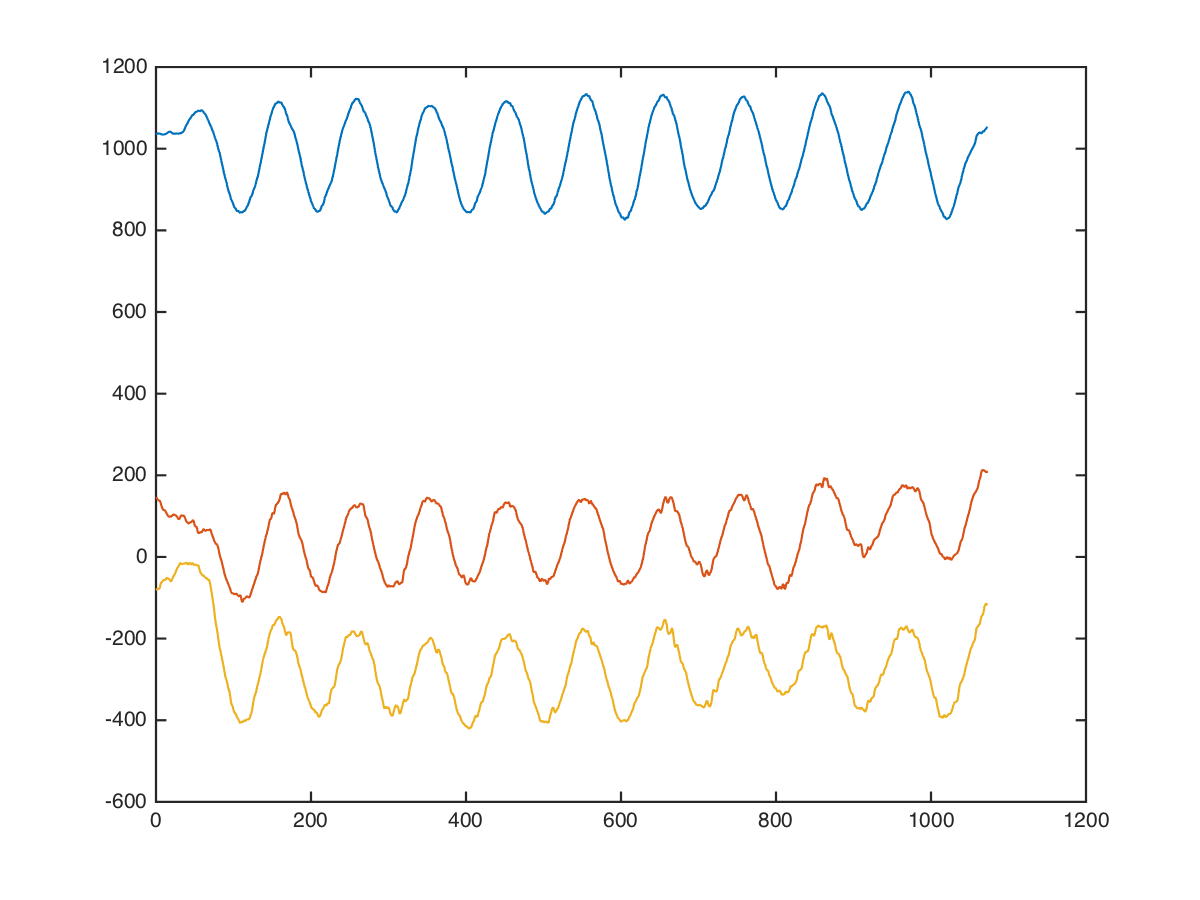

The file beside this chart, header and first rows:
core, side-dips, right;centre, 45, 10, 1024, 256, -104
core, side-dips, right;centre, 45, 10, 977, 310, -19
core, side-dips, right;centre, 45, 10, 999, 266, -123
core, side-dips, right;centre, 45, 10, 1030, 219, -150
core, side-dips, right;centre, 45, 10, 1047, 260, -181
core, side-dips, right;centre, 45, 10, 1041, 314, -127
core, side-dips, right;centre, 45, 10, 1033, 306, -78
core, side-dips, right;centre, 45, 10, 1025, 181, -86
core, side-dips, right;centre, 45, 10, 1004, 187, -161
core, side-dips, right;centre, 45, 10, 993, 172, -59
core, side-dips, right;centre, 45, 10, 1005, 104, -57
core, side-dips, right;centre, 45, 10, 1033, 94, -107
core, side-dips, right;centre, 45, 10, 1022, 120, -223
core, side-dips, right;centre, 45, 10, 1004, 157, -209
core, side-dips, right;centre, 45, 10, 989, 157, -158
core, side-dips, right;centre, 45, 10, 995, 141, -105
core, side-dips, right;centre, 45, 10, 1016, 114, -39
core, side-dips, right;centre, 45, 10, 1040, 30, -37
core, side-dips, right;centre, 45, 10, 1053, 33, 8
core, side-dips, right;centre, 45, 10, 1066, 61, 15
core, side-dips, right;centre, 45, 10, 1086, 74, -38
core, side-dips, right;centre, 45, 10, 1087, 38, -147
core, side-dips, right;centre, 45, 10, 1076, 17, -204
core, side-dips, right;centre, 45, 10, 1063, 93, -170
core, side-dips, right;centre, 45, 10, 1048, 140, -115
core, side-dips, right;centre, 45, 10, 1032, 112, -80
core, side-dips, right;centre, 45, 10, 1032, 96, -87
core, side-dips, right;centre, 45, 10, 1044, 111, -126
core, side-dips, right;centre, 45, 10, 1048, 103, -156
core, side-dips, right;centre, 45, 10, 1051, 82, -153
core, side-dips, right;centre, 45, 10, 1046, 90, -86
core, side-dips, right;centre, 45, 10, 1035, 71, 15
core, side-dips, right;centre, 45, 10, 1057, 59, 55
core, side-dips, right;centre, 45, 10, 1093, 67, 44
core, side-dips, right;centre, 45, 10, 1101, 72, -47
core, side-dips, right;centre, 45, 10, 1079, 123, -115
core, side-dips, right;centre, 45, 10, 1026, 274, -128
core, side-dips, right;centre, 45, 10, 994, 366, -61
core, side-dips, right;centre, 45, 10, 1008, 347, -61
core, side-dips, right;centre, 45, 10, 1030, 216, 14
core, side-dips, right;centre, 45, 10, 1024, 168, -96
core, side-dips, right;centre, 45, 10, 1027, 184, -73
core, side-dips, right;centre, 45, 10, 1039, 101, -89
core, side-dips, right;centre, 45, 10, 1031, 43, 18
core, side-dips, right;centre, 45, 10, 1024, 18, -20
core, side-dips, right;centre, 45, 10, 1029, 34, -39
core, side-dips, right;centre, 45, 10, 1073, 52, 32
core, side-dips, right;centre, 45, 10, 1085, 96, -57
core, side-dips, right;centre, 45, 10, 1039, 205, -64
core, side-dips, right;centre, 45, 10, 1016, 295, -69
core, side-dips, right;centre, 45, 10, 1016, 247, 32
core, side-dips, right;centre, 45, 10, 1032, 137, -16
core, side-dips, right;centre, 45, 10, 1009, 136, -63
core, side-dips, right;centre, 45, 10, 1008, 220, -155
core, side-dips, right;centre, 45, 10, 1023, 209, -11
core, side-dips, right;centre, 45, 10, 1009, 91, 299
core, side-dips, right;centre, 45, 10, 1022, -48, 121
core, side-dips, right;centre, 45, 10, 982, -106, 12
core, side-dips, right;centre, 45, 10, 990, 4, -55
core, side-dips, right;centre, 45, 10, 1012, 84, 29
core, side-dips, right;centre, 45, 10, 1023, 83, -50
... 1,061 more rows
